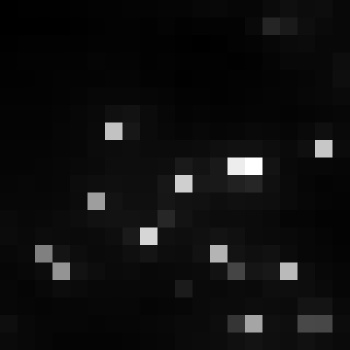

Values plotted in this chart, from the file beside it:
, xmin, ymin, lat, lon, area, perimeter, max_nanowatts, min_nanowatts, moonlight_illumination, clear_sky_confidence, mean_nanowatts
0, 795, 3010, -4.333, -4.333, 1.0, 0.0, 73.28, 1.033, 11.82, 0.0, 6.387
